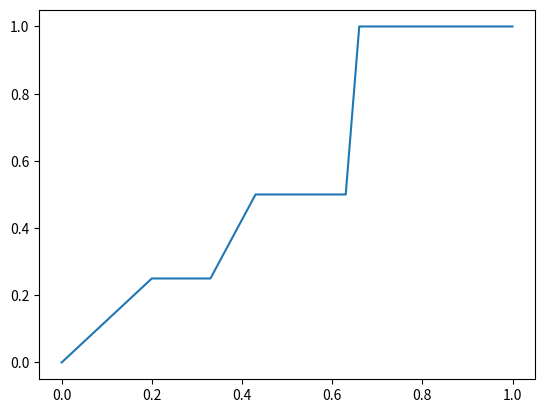

Python code for this plot:
def solution(X: int) -> list:
    result = [i**2 for i in range(1, X) if i**2 < X]
    return result

from matplotlib.pyplot import plot

X = [0, 0.2, 0.33, 0.43, 0.63, 0.66, 1]
Y = [0, 0.25, 0.25, 0.5, 0.5, 1, 1]
plot(X, Y)

def solution(X, Y):
    AUROC = 0
    for i in range(len(X) - 1):
        trapezi = (Y[i+1] + Y[i]) * (X[i+1] - X[i]) / 2
        AUROC += trapezi
    return AUROC